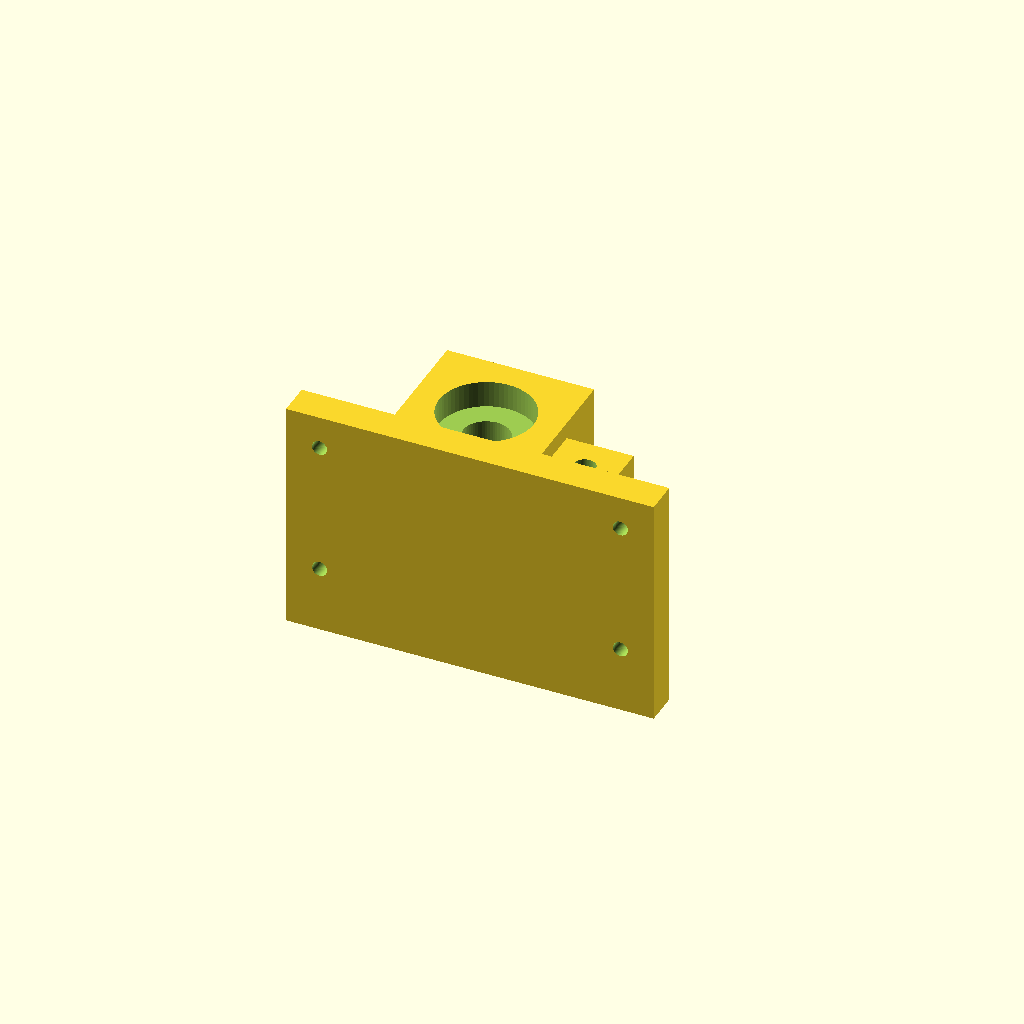
Cell 1 — every parameter at its default value.
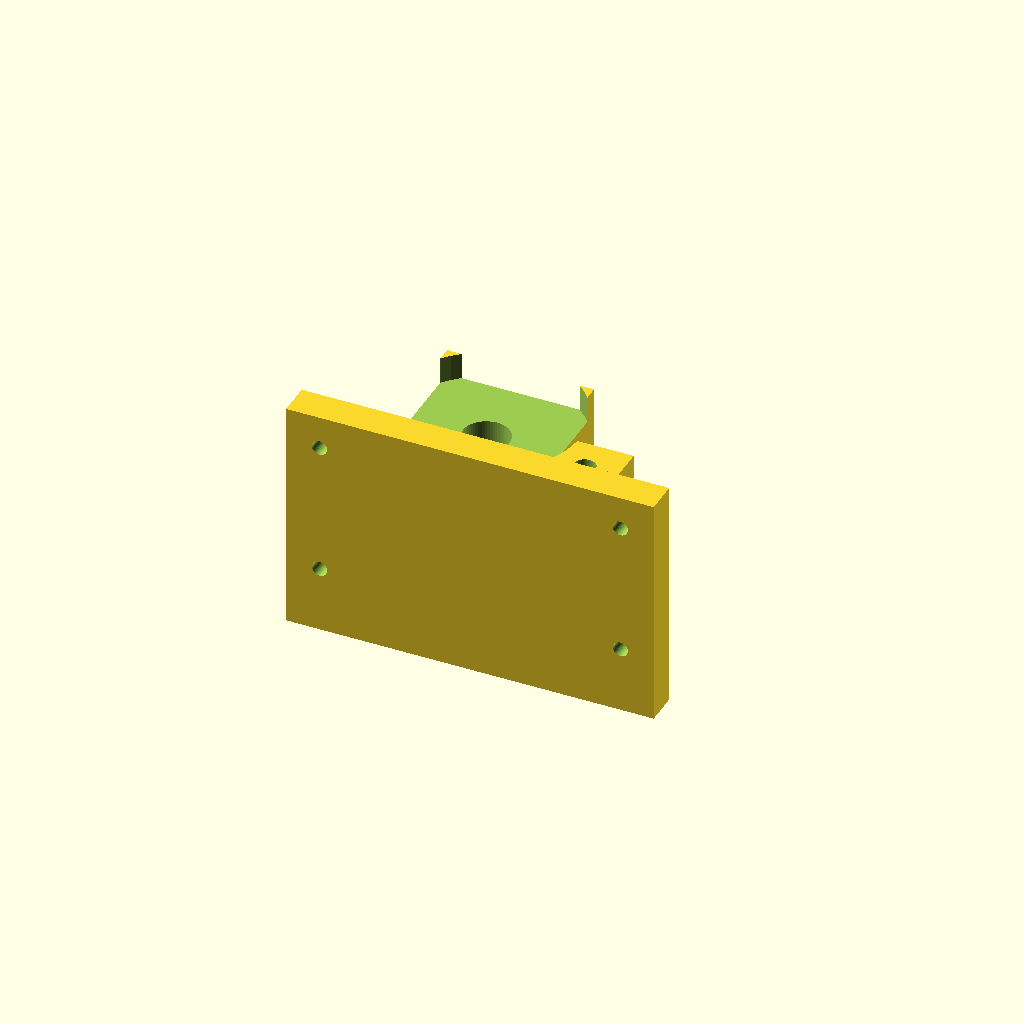
Cell 2: the same model with bearing_od = 56.4.
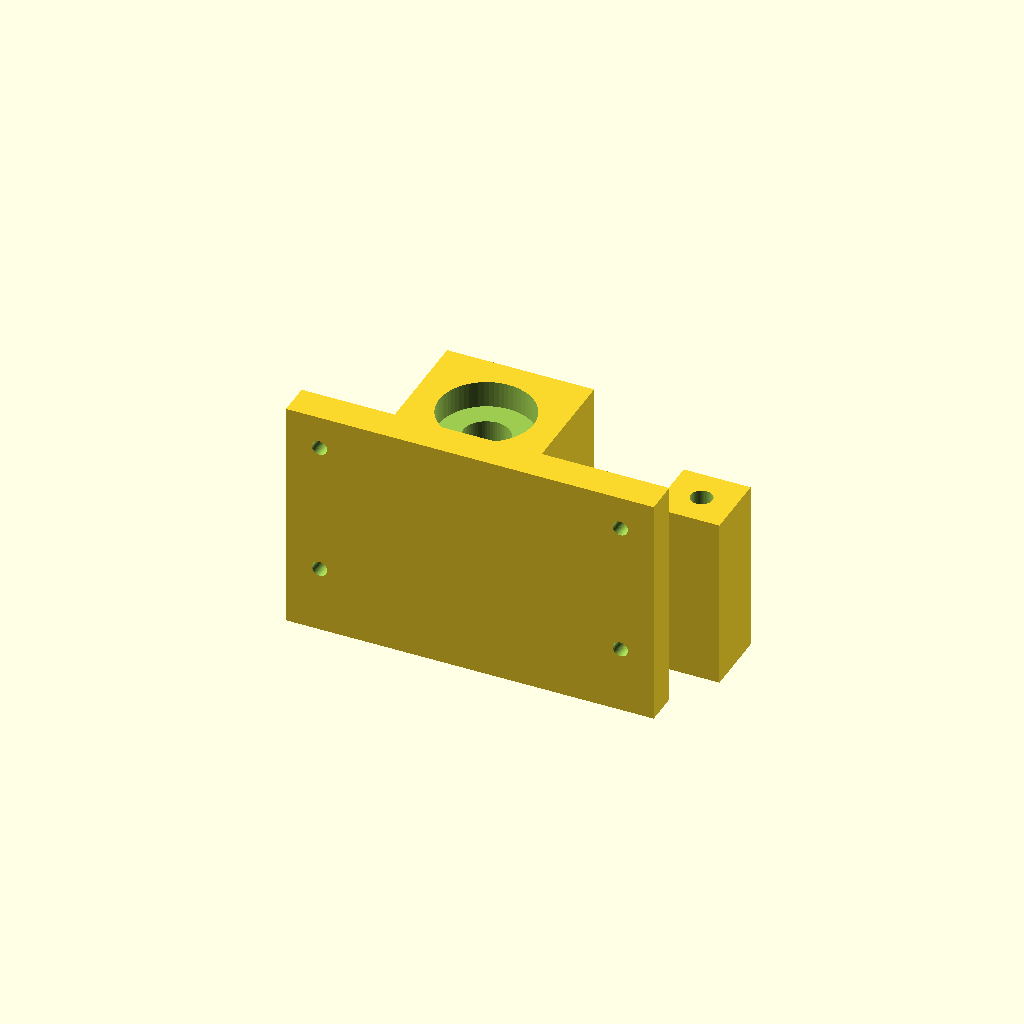
Cell 3 — rod_spacing set to 70, the other parameters unchanged.
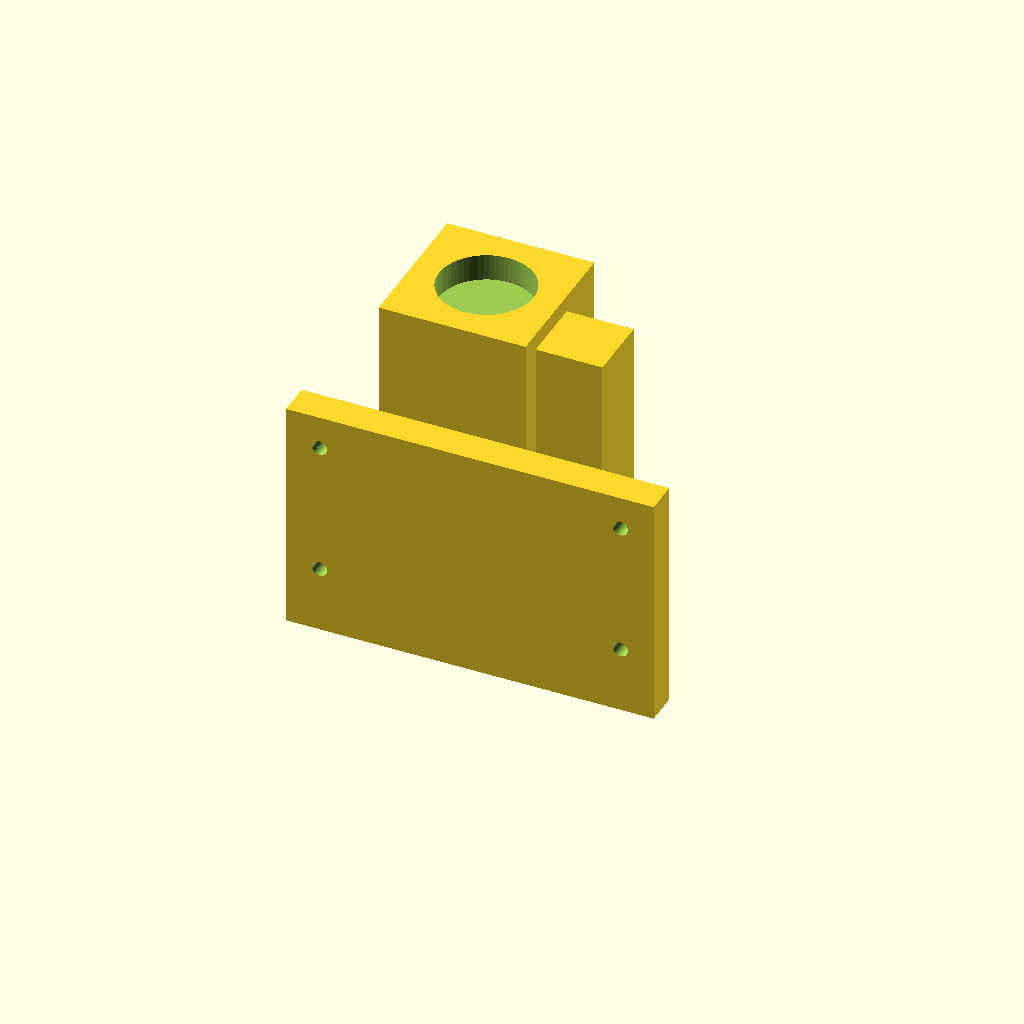
Cell 4: the same model with standoff_h = 84.
All cells are drawn from one camera (rotation 55°, 0°, 25°, orthographic, colour scheme Cornfield), so only the parameter changes between them.
The OpenSCAD source (esp32/charger/NEMA-adjuster/bottom-mount.scad):
// --- DOUBLE-NUT TRAP BOTTOM MOUNT ---
bearing_od = 28.2;   
rod_spacing = 35.0;  
standoff_h = 42.0;   
motor_bolt_dist = 31.04; 
$fn = 64;

module final_bottom_mount() {
    difference() {
        union() {
            translate([-45, -10, -10]) cube([110, 10, 70]); // Backplate
            translate([-22, 0, 0]) cube([44, 44, standoff_h + 10]); // Motor Tower
            translate([rod_spacing - 10, 0, 0]) cube([20, 20, standoff_h + 10]); // Guide Tower
        }

        // M12 & Bearing
        translate([0, 22, -20]) cylinder(d=14, h=100); 
        translate([0, 22, standoff_h + 2]) cylinder(d=bearing_od, h=9);

        // M6 Guide Rod + DOUBLE NUT TRAP
        translate([rod_spacing, 10, -20]) cylinder(d=6.5, h=100);
        // Deeper 12mm hex trap for two M6 nuts (Standard M6 nut is ~5mm thick)
        translate([rod_spacing, 10, -11]) cylinder(d=11.5, h=12, $fn=6);

        // NEMA17 Bolts
        for(x=[-1,1], z=[-1,1])
            translate([x*motor_bolt_dist/2, 22 + z*motor_bolt_dist/2, -11])
                cylinder(d=3.5, h=15);

        // 4mm Mounting Holes (Accessible Wings)
        for(z=[10, 50], x=[-35, 55])
            translate([x, -11, z]) rotate([-90, 0, 0]) cylinder(d=4.5, h=20);

        // Access Window
        translate([-25, 10, 10]) cube([20, 40, 25]);
    }
}
final_bottom_mount();
Customizer parameters (derived from the source; name, type, default, range or options):
bearing_od: number, default 28.2
rod_spacing: number, default 35
standoff_h: number, default 42
motor_bolt_dist: number, default 31.04
